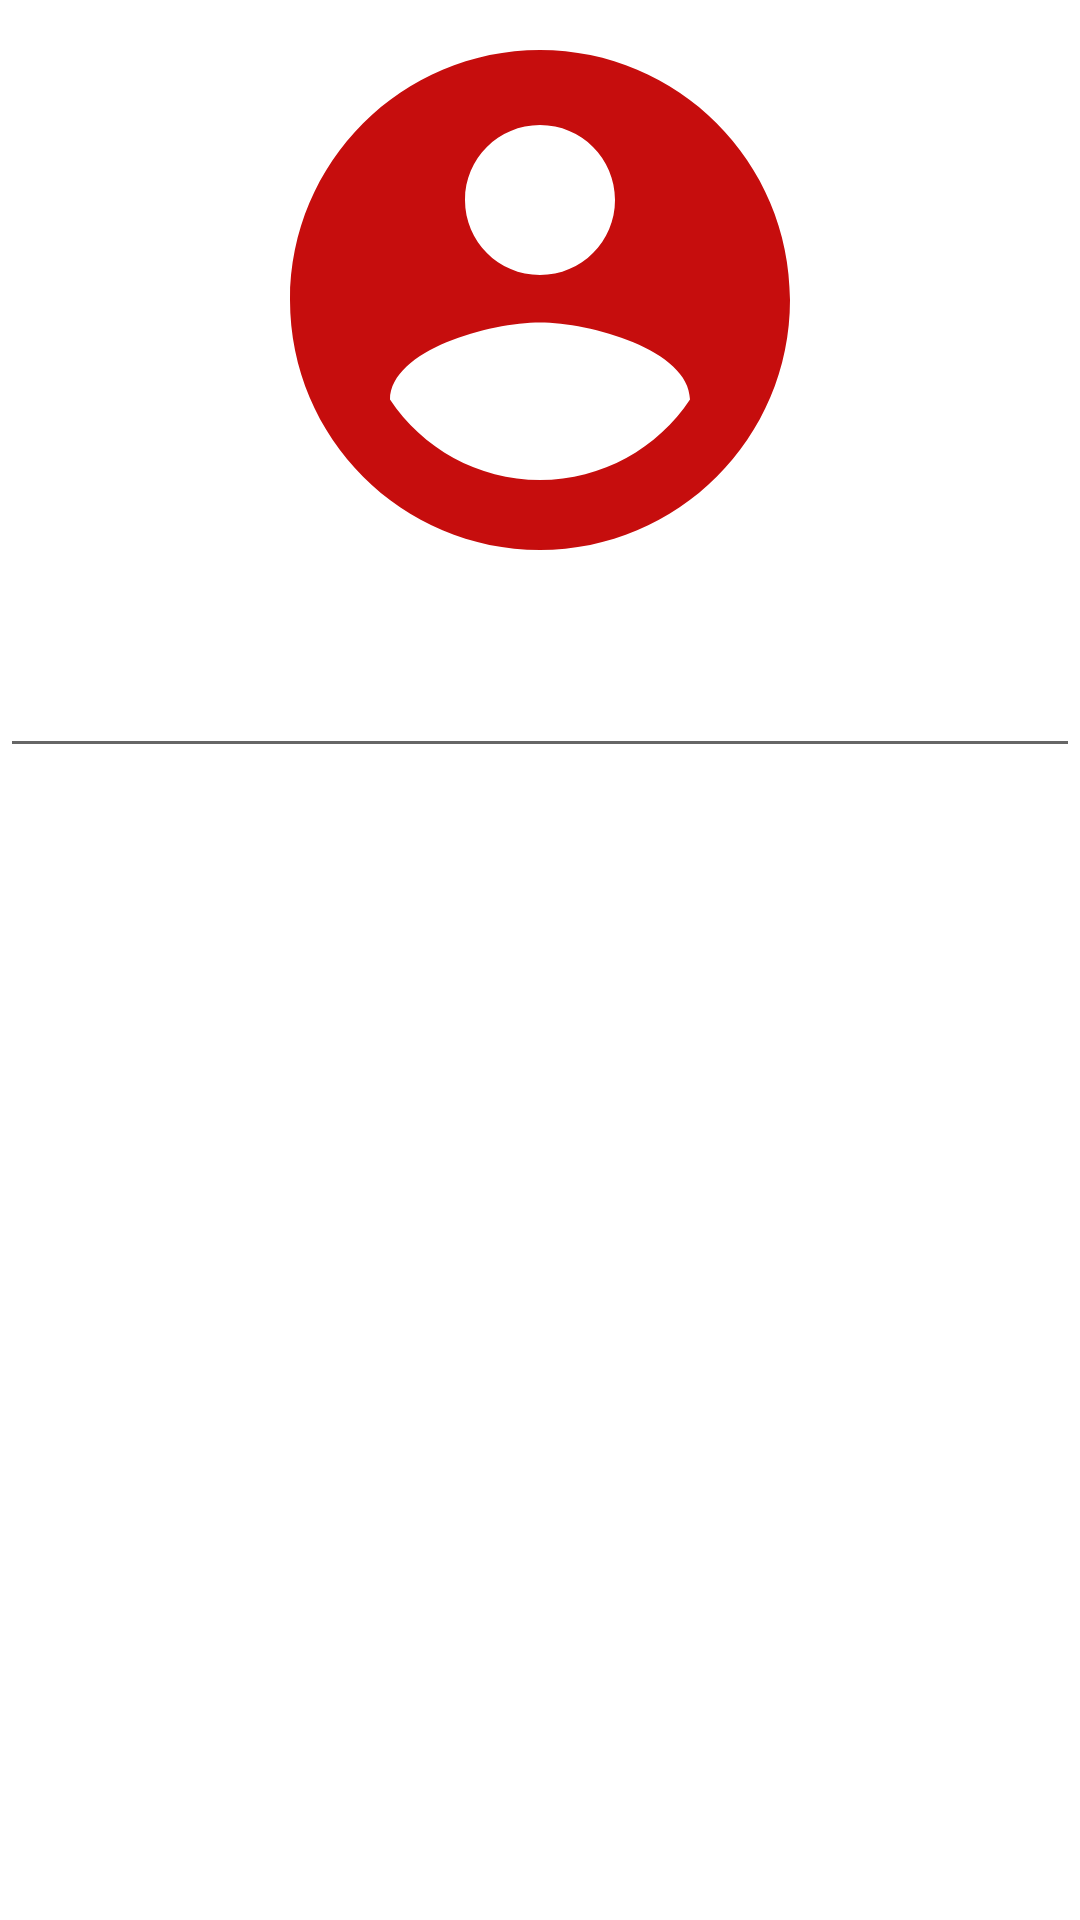

Here is an Android app screen rendered from its layout file. Give the layout XML and the strings, colors and styles it references.
<!-- AndroidManifest.xml: application theme Theme.Apple1group39 -->
<!-- res/layout/fragment_profile.xml -->
<?xml version="1.0" encoding="utf-8"?>
<LinearLayout xmlns:android="http://schemas.android.com/apk/res/android"
    xmlns:tools="http://schemas.android.com/tools"
    android:layout_width="match_parent"
    android:layout_height="match_parent"
   android:gravity="center|top"
    android:orientation="vertical"
    tools:context=".ProfileFragment">

    <ImageView
        android:id="@+id/add"
        android:src="@drawable/ic_man"
        android:layout_width="200dp"
        android:layout_height="200dp" />

    <EditText
        android:id="@+id/et_name"
        android:layout_width="match_parent"
        android:layout_height="?attr/actionBarSize"

        />
</LinearLayout>
<!-- resources referenced by this layout -->
<resources>
  <!-- drawable ic_man (drawable) -->
  <vector android:height="24dp" android:tint="#C60D0D"
      android:viewportHeight="24" android:viewportWidth="24"
      android:width="24dp" xmlns:android="http://schemas.android.com/apk/res/android">
      <path android:fillColor="@android:color/white" android:pathData="M12,2C6.48,2 2,6.48 2,12s4.48,10 10,10 10,-4.48 10,-10S17.52,2 12,2zM12,5c1.66,0 3,1.34 3,3s-1.34,3 -3,3 -3,-1.34 -3,-3 1.34,-3 3,-3zM12,19.2c-2.5,0 -4.71,-1.28 -6,-3.22 0.03,-1.99 4,-3.08 6,-3.08 1.99,0 5.97,1.09 6,3.08 -1.29,1.94 -3.5,3.22 -6,3.22z"/>
  </vector>
  <style name="Theme.Apple1group39" parent="Theme.MaterialComponents.DayNight.DarkActionBar">
          
          <item name="colorPrimary">@color/purple_500</item>
          <item name="colorPrimaryVariant">@color/purple_700</item>
          <item name="colorOnPrimary">@color/white</item>
          
          <item name="colorSecondary">@color/teal_200</item>
          <item name="colorSecondaryVariant">@color/teal_700</item>
          <item name="colorOnSecondary">@color/black</item>
          
          <item name="android:statusBarColor" tools:targetApi="l">?attr/colorPrimaryVariant</item>
          
      </style>
  <!-- not gathered from this repository: default colours our renderer supplied (Android Studio template values) -->
  <color name="purple_500">#FF6200EE</color>
  <color name="purple_700">#FF3700B3</color>
  <color name="teal_200">#FF03DAC5</color>
  <color name="teal_700">#FF018786</color>
  <color name="black">#FF000000</color>
  <color name="white">#FFFFFFFF</color>
</resources>
